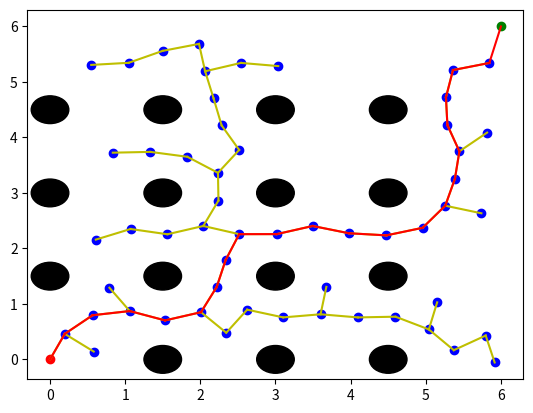

Python code for this plot:
import matplotlib.pyplot as plt
from scipy.spatial import distance
import random



class Point():

    points_list = []
    instances = []
    dist = 0.5
    obstacles = [(0, 1.5), (0, 3), (0, 4.5), (1.5, 0), (1.5, 1.5), (1.5, 3), (1.5,4.5), (3,0), (3,1.5), (3,3), (3,4.5),(4.5,0), (4.5, 1.5), (4.5,3), (4.5,4.5)]
    def __init__(self, x, y, nn_x=None, nn_y=None):
        self.x = x
        self.y = y
        self.nn_x = nn_x
        self.nn_y = nn_y
        Point.points_list.append((self.x, self.y))
    
    @staticmethod
    def nearest_neigbour(x,y):
        l = len(Point.points_list)
        d = distance.euclidean([x,y], [Point.points_list[0][0],Point.points_list[0][1]])
        nn_x = Point.points_list[0][0]
        nn_y = Point.points_list[0][1]
        for i in range(1,l):
            dp = distance.euclidean([x,y], [Point.points_list[i][0],Point.points_list[i][1]])
            if(dp < d):
                d = dp
                nn_x = Point.points_list[i][0]
                nn_y = Point.points_list[i][1]
            else:
                pass
        return nn_x, nn_y

    @staticmethod
    def plot(x,y, color):
        plt.scatter(x,y,marker='o', color=str(color))

    @classmethod
    def generate_random_point(cls):
        p_x = 6*random.random()
        p_y = 6*random.random()
        nn_x, nn_y = Point.nearest_neigbour(p_x, p_y)

        x_new, y_new = Point.generate_point(Point.dist, nn_x, nn_y, p_x, p_y)

        for i in range(len(Point.points_list)):
            l = Point.points_list
            if distance.euclidean([x_new, y_new], [l[i][0], l[i][1]]) < 0.5:
                return 0
        
        for i in range(len(Point.obstacles)):
            l = Point.obstacles
            if distance.euclidean([x_new, y_new], [l[i][0], l[i][1]]) < 0.7:
                return 0

        Point.plot(x_new, y_new, 'b')
        plt.plot([nn_x, x_new], [nn_y, y_new], color = 'y')

        return cls(x_new, y_new, nn_x, nn_y)

    @staticmethod
    def generate_point(dist, x1,y1,x2,y2):
        d = distance.euclidean([x1,y1], [x2,y2])
        m = float(dist)
        n = float(d - dist)
        x_new = (n*x1+m*x2)/(m+n)
        y_new = (n*y1+m*y2)/(m+n)
        return x_new, y_new

if __name__ == "__main__":
    fig, ax = plt.subplots()
    for i in range(len(Point.obstacles)):
        o = Point.obstacles
        a = plt.Circle((o[i][0], o[i][1]), 0.25, color='k')
        ax.add_artist(a) 
    #Defining and plotting goal and start point
    start = (0,0)
    goal = (6,6)
    plt.scatter(start[0], start[1], marker='o', color='r')
    plt.scatter(goal[0], goal[1], marker='o', color='g')


    start = Point(start[0],start[1]) # so that the start point is appended to the points list
    parent = {}


    flag = 0
    goal_nn_x = None
    goal_nn_y = None
    count = 0


    while(True):
        #OPTIMIZE THIS FOR LOOP CHECK
        for i in range(len(Point.points_list)):
            l = Point.points_list
            x = l[i][0]
            y = l[i][1]
            
            if distance.euclidean([goal[0], goal[1]], [x,y]) < 1 and distance.euclidean([goal[0], goal[1]], [x,y]) > 0.4:
                flag = 1
                goal_nn_x = x
                goal_nn_y = y 
        

        if flag == 0:
            v = Point.generate_random_point()
            if v == 0:
                pass
            else:
                parent['('+str(v.x)+','+str(v.y)+')'] = (v.nn_x, v.nn_y)
        
        else:
            break

    plt.plot([goal[0], goal_nn_x], [goal[1], goal_nn_y], color='r')

    while(x != start.x and y != start.y):
        (nn_x, nn_y) = parent['('+str(x)+','+str(y)+')'] 
        plt.plot([nn_x, x], [nn_y, y], color = 'r')
        x = nn_x
        y = nn_y

    plt.show()
  
    